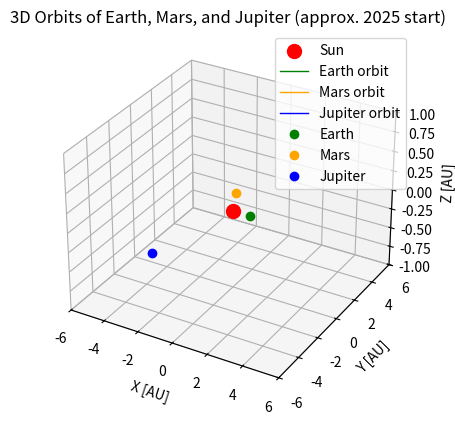

Write the Python code that produced this figure. (Note: this script raises an exception after producing the figure.)
import numpy as np
import matplotlib.pyplot as plt
from matplotlib.animation import FuncAnimation, FFMpegWriter

# 시뮬레이션 시간 설정
t_max = 4 * np.pi
n_points = 500
t = np.linspace(0, t_max, n_points)

# 궤도 반지름 (AU)
earth_radius = 1.0
mars_radius = 1.524
jupiter_radius = 5.2

# 공전 주기 (년 단위, 단순 비율)
earth_period = 1.0
mars_period = 1.88
jupiter_period = 11.86

# 시작 각도 (2025년 개략 위치, degree → radian 변환)
earth_start = np.deg2rad(0.0)      # 지구
mars_start  = np.deg2rad(115.0)    # 화성
jup_start   = np.deg2rad(250.0)    # 목성

# 궤도 좌표 생성
earth = np.array([earth_radius * np.cos(2*np.pi*t/earth_period + earth_start),
                  earth_radius * np.sin(2*np.pi*t/earth_period + earth_start),
                  np.zeros_like(t)])

mars = np.array([mars_radius * np.cos(2*np.pi*t/mars_period + mars_start),
                 mars_radius * np.sin(2*np.pi*t/mars_period + mars_start),
                 0.05 * np.sin(2*np.pi*t/mars_period + mars_start)])  # 약간 기울기

jupiter = np.array([jupiter_radius * np.cos(2*np.pi*t/jupiter_period + jup_start),
                    jupiter_radius * np.sin(2*np.pi*t/jupiter_period + jup_start),
                    0.1 * np.sin(2*np.pi*t/jupiter_period + jup_start)])

# 플롯 초기화
fig = plt.figure()
ax = fig.add_subplot(111, projection="3d")

ax.set_title("3D Orbits of Earth, Mars, and Jupiter (approx. 2025 start)")
ax.set_xlabel("X [AU]")
ax.set_ylabel("Y [AU]")
ax.set_zlabel("Z [AU]")

# 축 범위 (정육면체, 실스케일 유지)
ax.set_xlim(-6, 6)
ax.set_ylim(-6, 6)
ax.set_zlim(-1, 1)

# 태양
ax.scatter(0, 0, 0, color="red", s=100, label="Sun")

# 궤도 라인 & 점
earth_line, = ax.plot([], [], [], "g-", lw=1, label="Earth orbit")
mars_line, = ax.plot([], [], [], color="orange", lw=1, label="Mars orbit")
jupiter_line, = ax.plot([], [], [], "b-", lw=1, label="Jupiter orbit")

earth_dot, = ax.plot([], [], [], "go", markersize=6, label="Earth")
mars_dot, = ax.plot([], [], [], "o", color="orange", markersize=6, label="Mars")
jupiter_dot, = ax.plot([], [], [], "bo", markersize=6, label="Jupiter")

ax.legend()

# 업데이트 함수
def update(frame):
    earth_line.set_data(earth[0, :frame], earth[1, :frame])
    earth_line.set_3d_properties(earth[2, :frame])
    mars_line.set_data(mars[0, :frame], mars[1, :frame])
    mars_line.set_3d_properties(mars[2, :frame])
    jupiter_line.set_data(jupiter[0, :frame], jupiter[1, :frame])
    jupiter_line.set_3d_properties(jupiter[2, :frame])

    earth_dot.set_data([earth[0, frame]], [earth[1, frame]])
    earth_dot.set_3d_properties([earth[2, frame]])
    mars_dot.set_data([mars[0, frame]], [mars[1, frame]])
    mars_dot.set_3d_properties([mars[2, frame]])
    jupiter_dot.set_data([jupiter[0, frame]], [jupiter[1, frame]])
    jupiter_dot.set_3d_properties([jupiter[2, frame]])

    return earth_line, mars_line, jupiter_line, earth_dot, mars_dot, jupiter_dot

# 애니메이션 생성
ani = FuncAnimation(fig, update, frames=n_points, interval=50, blit=True)

# 동영상 저장 (tests 폴더)
writer = FFMpegWriter(fps=30, bitrate=1800)
ani.save("tests/solar3d_earth_mars_jupiter.mp4", writer=writer)

print("✅ 동영상 저장 완료: tests/solar3d_earth_mars_jupiter.mp4")
